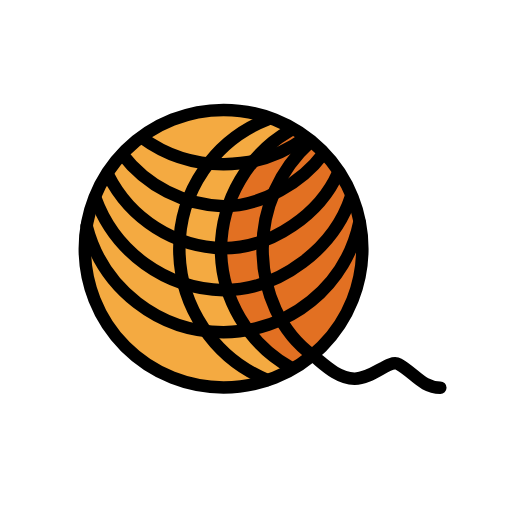
t = 0.00 s
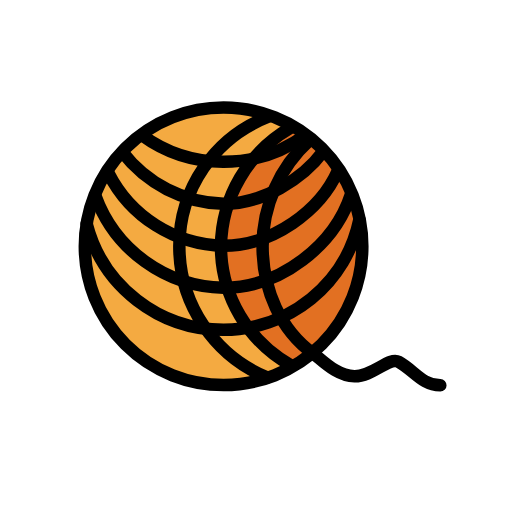
t = 0.48 s
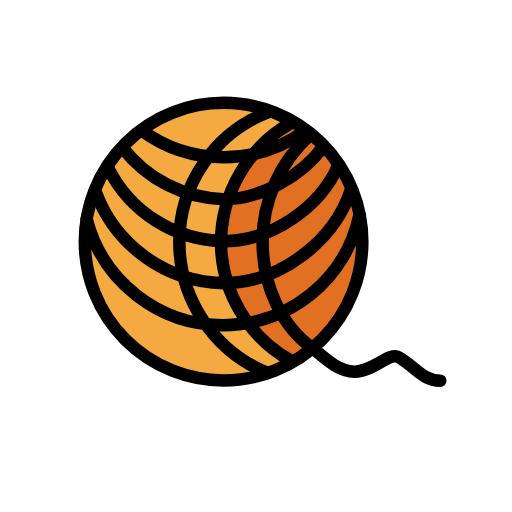
t = 1.43 s
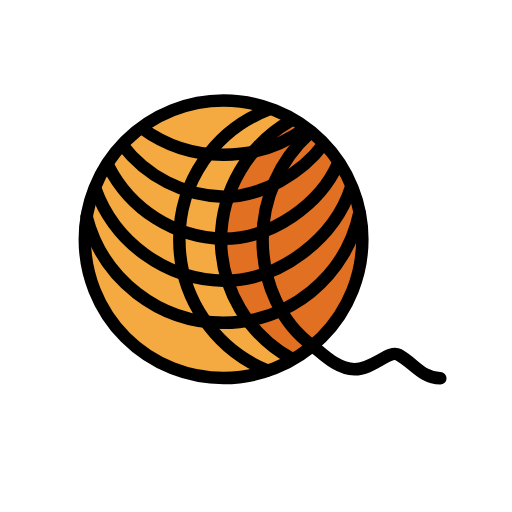
t = 1.90 s
t = 2.38 s: frame unchanged from t = 1.43 s, image omitted
t = 3.33 s: frame unchanged from t = 0.48 s, image omitted

The animated SVG that drew these frames (rendered in a browser with its animation timeline set to each time). Animation: 1 SMIL element (animateTransform=1); one cycle of 3.80 s, repeats indefinitely.

<?xml version='1.0' encoding='utf-8'?>
<svg xmlns="http://www.w3.org/2000/svg" id="emoji" viewBox="-5 -5 82 82" width="200" height="200" role="img">
  <title>OpenMoji: yarn</title><g><g id="color">
    <circle cx="30.8061" cy="34.8221" r="22.2237" fill="#f4aa41" />
    <path fill="#e27022" d="M43.2943,15.8254C37.055,18.5041,31.2826,23.86,31.2826,33.4714s2.7688,16.8558,11.31,19.955c5.712-4.986,11.01-8.8868,11.01-18.4984S47.09,18.8793,43.2943,15.8254Z" />
  </g>
  <g id="line">
    <circle cx="30.8061" cy="34.8221" r="22.2237" fill="none" stroke="#000" stroke-linecap="round" stroke-linejoin="round" stroke-width="2" />
    <path fill="none" stroke="#000" stroke-linecap="round" stroke-linejoin="round" stroke-width="2" d="M43.92,17.0156a22.124,22.124,0,0,1-13.1141,4.28,22.1238,22.1238,0,0,1-13.1232-4.2865" />
    <path fill="none" stroke="#000" stroke-linecap="round" stroke-linejoin="round" stroke-width="2" d="M46.7354,19.6607c-3.3016,4.46-9.726,8.3615-15.9293,8.3615a21.241,21.241,0,0,1-16.21-8.2991" />
    <path fill="none" stroke="#000" stroke-linecap="round" stroke-linejoin="round" stroke-width="2" d="M49.1487,22.6555C46.3245,29.142,38.6345,34.7491,30.8061,34.7491A21.24,21.24,0,0,1,12.3428,23.0609" />
    <path fill="none" stroke="#000" stroke-linecap="round" stroke-linejoin="round" stroke-width="2" d="M51.2308,26.4248c-2.6184,8.1809-11.28,15.0511-20.4247,15.0511a22.361,22.361,0,0,1-20.5554-14.815" />
    <path fill="none" stroke="#000" stroke-linecap="round" stroke-linejoin="round" stroke-width="2" d="M52.559,30.5513A22.2316,22.2316,0,0,1,30.8061,48.2027,22.6412,22.6412,0,0,1,8.8738,31.2144" />
    <path fill="none" stroke="#000" stroke-linecap="round" stroke-linejoin="round" stroke-width="2" d="M45.1424,51.971c1.3165.9452,3.7331,3.6351,6.6276,3.6753s5.5935-3.1506,7.0575-2.3287c2.6065,1.4632,3.7516,3.7282,6.6919,3.7746" />
    <path fill="none" stroke="#000" stroke-linecap="round" stroke-linejoin="round" stroke-width="2" d="M37.8184,55.8438A22.7078,22.7078,0,0,1,23.7208,34.8221,22.2316,22.2316,0,0,1,37.8392,14.1228" />
    <path fill="none" stroke="#000" stroke-linecap="round" stroke-linejoin="round" stroke-width="2" d="M41.5632,15.8254A22.2229,22.2229,0,0,0,30.3879,34.8221,21.8953,21.8953,0,0,0,41.66,53.9286" />
    <path fill="none" stroke="#000" stroke-linecap="round" stroke-linejoin="round" stroke-width="2" d="M44.5777,17.8248A22.926,22.926,0,0,0,37.055,34.8221c0,6.904,2.8854,13.414,8.0874,17.1489" />
  </g>
<animateTransform attributeName="transform" type="translate" values="0 0;0 -1.5;0 0" dur="3.8s" repeatCount="indefinite" /></g></svg>
